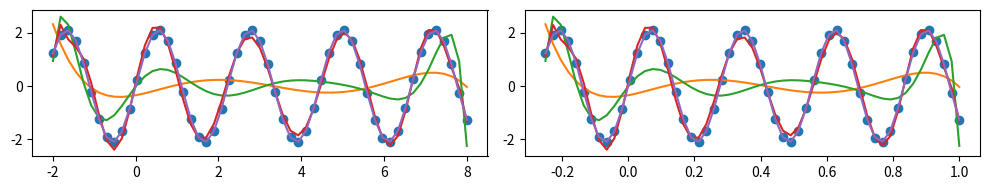

The script that saved this image:
import matplotlib.pyplot as plt
import numpy as np
from scipy.linalg import qr
from scipy.linalg import solve_triangular


def make_func_list( order ):
    """
    wrapper to make a set of polynomials to be fitted
    """
    out = list()
    for i in range( order + 1 ):
        out.append( lambda x, i=i: x**i )
    return out


def my_linear_fit( xdata, ydata, funclist, w=None ):
    """
    fitting procedure using qr decomposition
    """
    n = len( funclist )
    ST = np.array( [ f( xdata ) for f in funclist ] )
    S = np.transpose( ST )
    q, r = qr( S )
    rred = r[ : n ] ### making it square...skip the zeros
    yred = np.dot( np.transpose( q ), ydata )[ : n ]
    sol = solve_triangular( rred, yred )
    yth = np.dot( S, sol )
    diff = ydata - yth
    s2 = np.sum( diff**2 ) / ( len( diff ) - len( funclist ) )
    cov =  np.linalg.inv( np.dot( np.transpose( r ), r ) ) * s2
    return sol, cov

if __name__ == "__main__":
    ### data
    xl = np.linspace( -2, 8, 55 )
    xmax = max( np.abs( xl ) )
    ### scale x to be in the range [-1,1] or less
    xls = xl / xmax
    yl = np.fromiter(
        ( 2.1 * np.sin( 2.83 * x ) for x in xl),
        float
    )

    ### plotting
    fig = plt.figure( figsize=( 10, 2) )
    ax = fig.add_subplot( 1, 2, 1 )
    bx = fig.add_subplot( 1, 2, 2 )
    
    ax.plot( xl, yl, ls='', marker='o' )
    bx.plot( xls, yl, ls='', marker='o' )

    for order in[ 5 , 10, 15, 20 ]: ## fitting for different orders
        fl  = make_func_list( order )
        opt, cov = my_linear_fit( xls, yl, fl )
        fit = np.array( [ o * f( xls ) for o,f in zip( opt, fl ) ] )
        fit = np.sum( fit, axis=0 )
        ### backscaled
        fits = np.array( [ o/(xmax**n) * f( xl ) for n, o, f in zip( range(order + 1), opt, fl ) ] )
        fits = np.sum( fits, axis=0 )
        ax.plot( xl, fits)
        bx.plot( xls, fit)
    plt.tight_layout()
    # ~plt.savefig( "sine.png" )
    plt.show()



